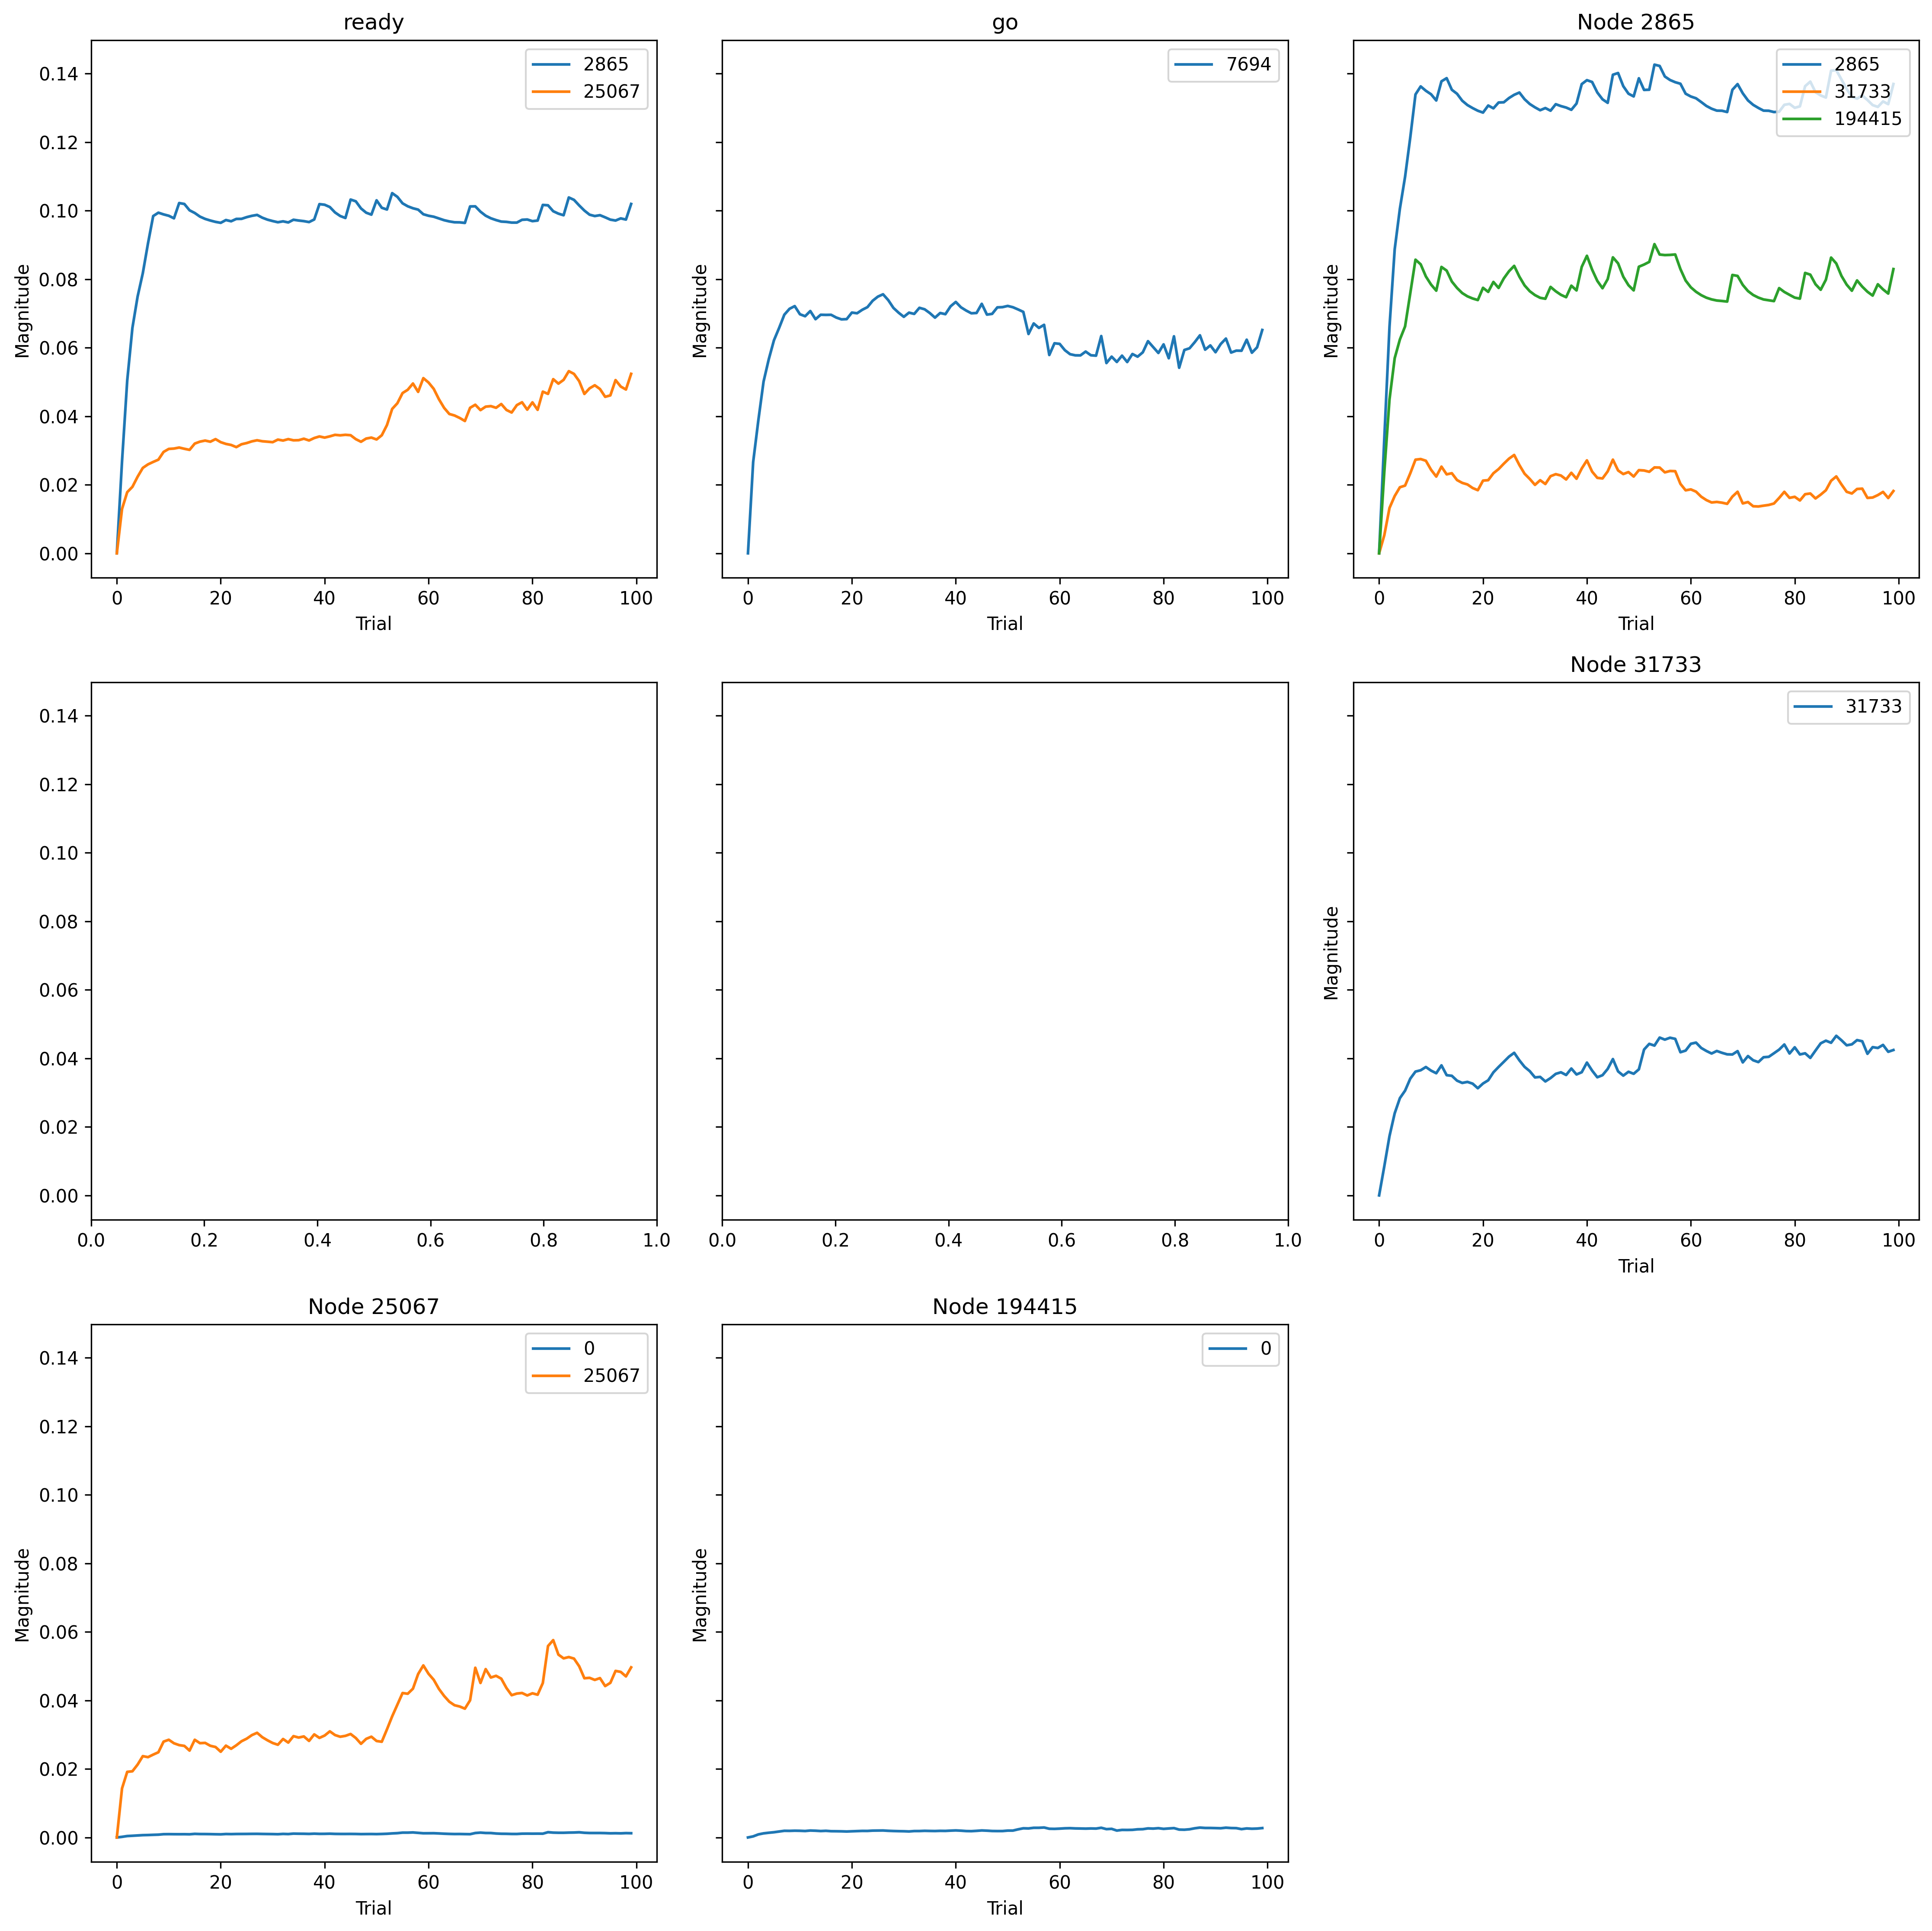

The file beside this chart, header and first rows:
, trial, prior_node, posterior_node, weight
0, 0, -1, 2865, 0.0
1, 0, 2865, 2865, 0.0
2, 0, -2, 7694, 0.0
3, 0, 25067, 0, 0.0
4, 0, 194415, 0, 0.0
5, 0, 2865, 31733, 0.0
6, 0, 31733, 31733, 0.0
7, 0, -1, 25067, 0.0
8, 0, 25067, 25067, 0.0
9, 0, 2865, 194415, 0.0
10, 1, -1, 2865, 0.0324
11, 1, 2865, 2865, 0.04056
12, 1, -2, 7694, 0.05959
13, 1, 25067, 0, 0.005981
14, 1, 194415, 0, 0.01046
15, 1, 2865, 31733, 0.02121
16, 1, 31733, 31733, 0.03416
17, 1, -1, 25067, 0.03391
18, 1, 25067, 25067, 0.03753
19, 1, 2865, 194415, 0.03512
20, 2, -1, 2865, 0.06094
21, 2, 2865, 2865, 0.07999
22, 2, -2, 7694, 0.08694
23, 2, 25067, 0, 0.01373
24, 2, 194415, 0, 0.02976
25, 2, 2865, 31733, 0.05317
26, 2, 31733, 31733, 0.06955
27, 2, -1, 25067, 0.04677
28, 2, 25067, 25067, 0.0502
29, 2, 2865, 194415, 0.06624
30, 3, -1, 2865, 0.07954
31, 3, 2865, 2865, 0.1073
32, 3, -2, 7694, 0.1121
33, 3, 25067, 0, 0.01644
34, 3, 194415, 0, 0.03993
35, 3, 2865, 31733, 0.06714
36, 3, 31733, 31733, 0.09627
37, 3, -1, 25067, 0.05085
38, 3, 25067, 25067, 0.05065
39, 3, 2865, 194415, 0.08398
40, 4, -1, 2865, 0.09059
41, 4, 2865, 2865, 0.1216
42, 4, -2, 7694, 0.1267
43, 4, 25067, 0, 0.01951
44, 4, 194415, 0, 0.04588
45, 4, 2865, 31733, 0.07742
46, 4, 31733, 31733, 0.114
47, 4, -1, 25067, 0.05859
48, 4, 25067, 25067, 0.05577
49, 4, 2865, 194415, 0.09202
50, 5, -1, 2865, 0.09882
51, 5, 2865, 2865, 0.1329
52, 5, -2, 7694, 0.1391
53, 5, 25067, 0, 0.02256
54, 5, 194415, 0, 0.0509
55, 5, 2865, 31733, 0.07938
56, 5, 31733, 31733, 0.1228
57, 5, -1, 25067, 0.06534
58, 5, 25067, 25067, 0.06222
59, 5, 2865, 194415, 0.09765
... 940 more rows
